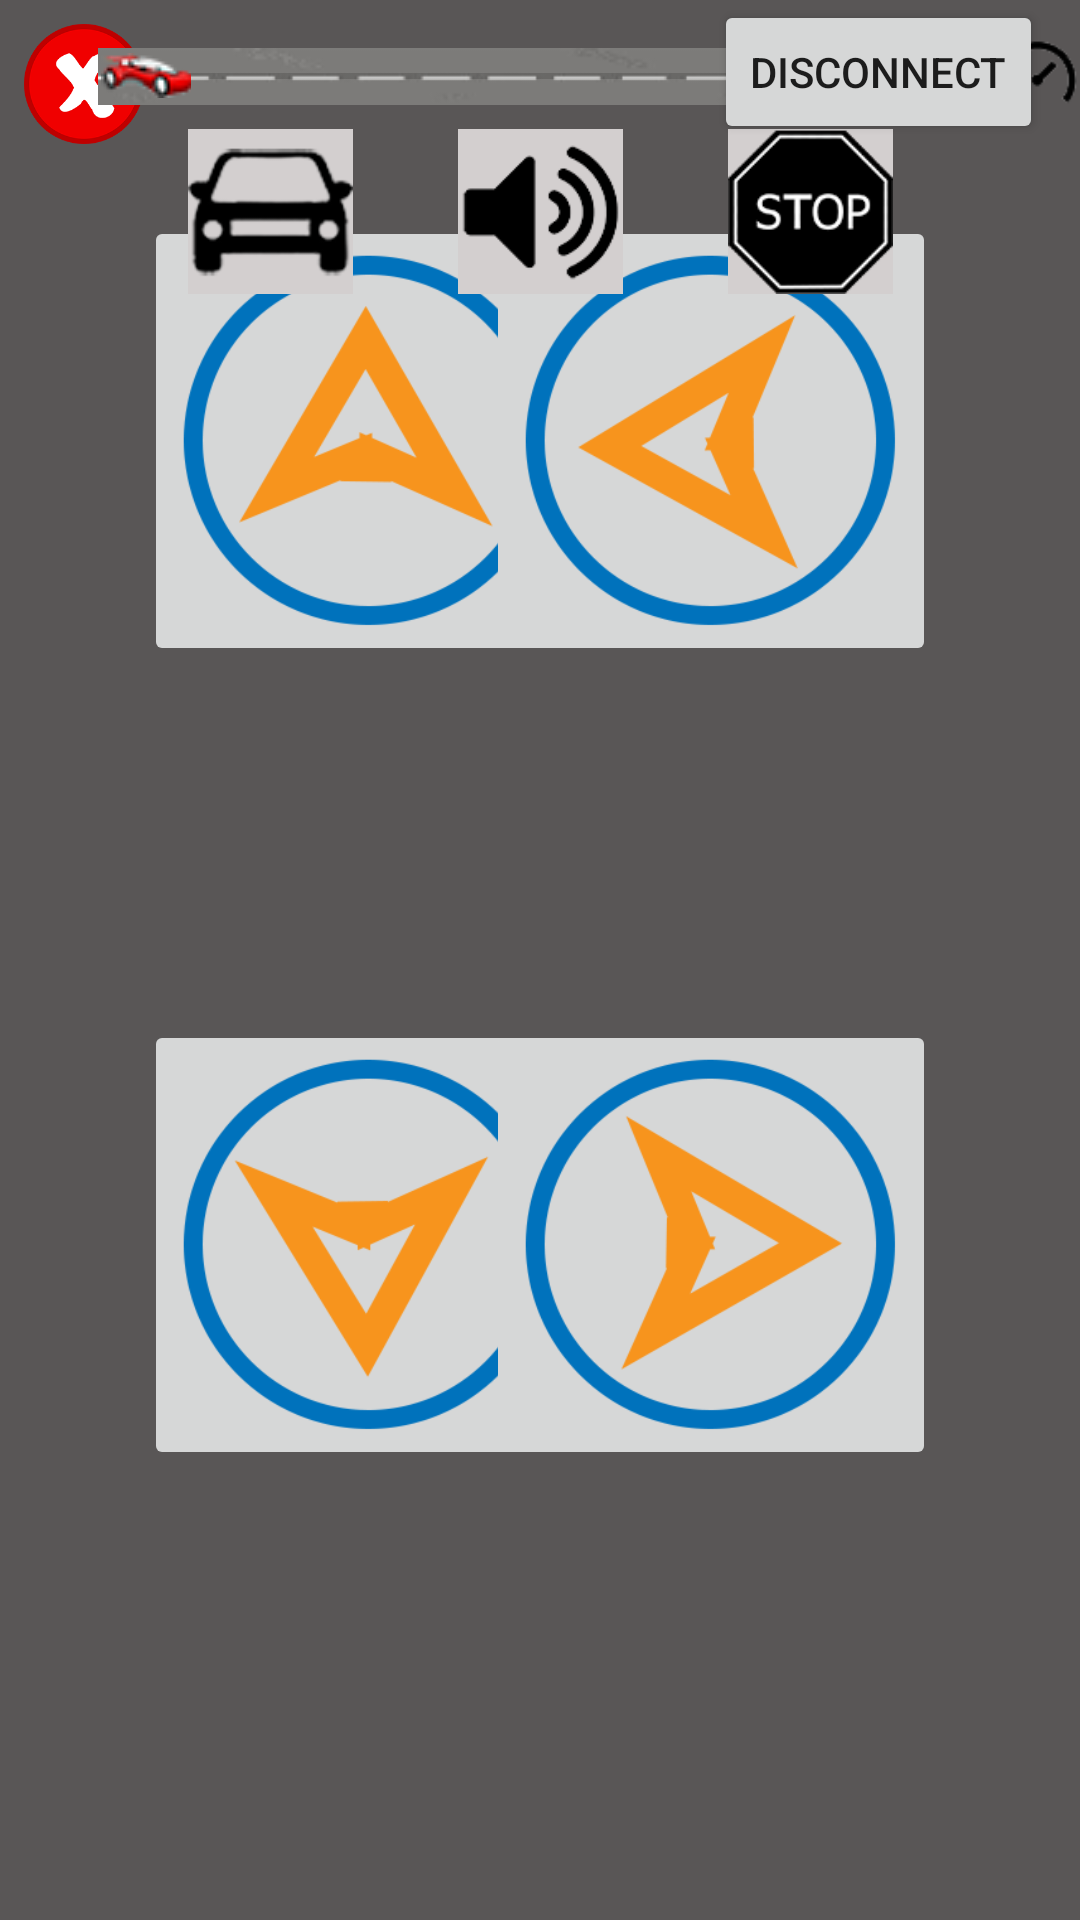

Android layout source for this screen:
<!-- AndroidManifest.xml: application theme Theme.BlutoothCarControl -->
<!-- res/layout/control_main.xml -->
<?xml version="1.0" encoding="utf-8"?>
<androidx.constraintlayout.widget.ConstraintLayout xmlns:android="http://schemas.android.com/apk/res/android"
    xmlns:app="http://schemas.android.com/apk/res-auto"
    xmlns:tools="http://schemas.android.com/tools"
    android:layout_width="match_parent"
    android:layout_height="match_parent"
    android:background="#595656"
    android:backgroundTint="#595656">

    <ImageButton
        android:id="@+id/upBtn"
        android:layout_width="150dp"
        android:layout_height="150dp"
        android:layout_marginStart="48dp"
        android:layout_marginTop="72dp"
        android:scaleType="fitCenter"
        app:layout_constraintStart_toStartOf="parent"
        app:layout_constraintTop_toTopOf="parent"
        app:srcCompat="@drawable/button_up"
        tools:ignore="MissingConstraints" />

    <ImageButton
        android:id="@+id/downBtn"
        android:layout_width="150dp"
        android:layout_height="150dp"
        android:layout_marginBottom="32dp"
        android:scaleType="fitCenter"
        app:layout_constraintBottom_toBottomOf="parent"
        app:layout_constraintEnd_toEndOf="@+id/upBtn"
        app:layout_constraintStart_toStartOf="@+id/upBtn"
        app:layout_constraintTop_toBottomOf="@+id/upBtn"
        app:srcCompat="@drawable/button_dowm"
        tools:ignore="MissingConstraints" />

    <ImageButton
        android:id="@+id/leftBtn"
        android:layout_width="150dp"
        android:layout_height="150dp"
        android:layout_marginEnd="48dp"
        android:scaleType="fitCenter"
        app:layout_constraintBottom_toBottomOf="@+id/upBtn"
        app:layout_constraintEnd_toEndOf="parent"
        app:layout_constraintTop_toTopOf="@+id/upBtn"
        app:srcCompat="@drawable/button_left"
        tools:ignore="MissingConstraints" />

    <ImageButton
        android:id="@+id/rightBtn"
        android:layout_width="150dp"
        android:layout_height="150dp"
        android:scaleType="fitCenter"
        app:layout_constraintBottom_toBottomOf="@+id/downBtn"
        app:layout_constraintEnd_toEndOf="@+id/leftBtn"
        app:layout_constraintTop_toTopOf="@+id/downBtn"
        app:srcCompat="@drawable/button_right"
        tools:ignore="MissingConstraints" />

    <ImageView
        android:id="@+id/imgControl"
        android:layout_width="251dp"
        android:layout_height="246dp"
        android:layout_marginTop="16dp"
        app:layout_constraintBottom_toBottomOf="@+id/downBtn"
        app:layout_constraintEnd_toStartOf="@+id/leftBtn"
        app:layout_constraintStart_toEndOf="@+id/upBtn"
        app:layout_constraintTop_toTopOf="@+id/upBtn"
        app:srcCompat="@drawable/stop_control" />

    <Button
        android:id="@+id/disconnectBtn"
        android:layout_width="wrap_content"
        android:layout_height="wrap_content"
        android:layout_marginEnd="8dp"
        android:text="disConnect"
        app:layout_constraintEnd_toEndOf="parent"
        app:layout_constraintHorizontal_bias="0.946"
        app:layout_constraintStart_toStartOf="@+id/leftBtn"
        app:layout_constraintTop_toTopOf="parent" />

    <TextView
        android:id="@+id/nameConnectTV"
        android:layout_width="wrap_content"
        android:layout_height="wrap_content"
        android:layout_marginStart="8dp"
        android:text="Chưa Kết Nối"
        app:layout_constraintBottom_toBottomOf="@+id/stateBtn"
        app:layout_constraintStart_toEndOf="@+id/stateBtn"
        app:layout_constraintTop_toTopOf="@+id/stateBtn"
        app:layout_constraintVertical_bias="0.333" />

    <ImageButton
        android:id="@+id/stateBtn"
        android:layout_width="40dp"
        android:layout_height="40dp"
        android:layout_marginStart="8dp"
        android:layout_marginTop="8dp"
        android:backgroundTint="@color/cardview_shadow_end_color"
        android:padding="0sp"
        android:paddingStart="0sp"
        android:paddingLeft="0sp"
        android:paddingTop="0sp"
        android:paddingEnd="0sp"
        android:paddingRight="0sp"
        android:paddingBottom="0sp"
        android:scaleType="fitCenter"
        app:layout_constraintEnd_toStartOf="@+id/nameConnectTV"
        app:layout_constraintStart_toStartOf="parent"
        app:layout_constraintTop_toTopOf="parent"
        app:srcCompat="@drawable/close"
        tools:ignore="MissingConstraints" />

    <SeekBar
        android:id="@+id/seekBar"
        style="@android:style/Widget.Material.SeekBar"
        android:layout_width="295dp"
        android:layout_height="19dp"
        android:accessibilityLiveRegion="none"
        android:background="@drawable/road"
        android:soundEffectsEnabled="false"
        android:splitTrack="false"
        android:thumb="@drawable/seekbar"
        app:layout_constraintBottom_toBottomOf="@+id/disconnectBtn"
        app:layout_constraintCircleRadius="@dimen/cardview_default_radius"
        app:layout_constraintEnd_toEndOf="parent"
        app:layout_constraintStart_toStartOf="parent"
        app:layout_constraintTop_toTopOf="@+id/disconnectBtn"
        app:layout_constraintVertical_bias="0.551" />

    <ImageView
        android:id="@+id/imageView"
        android:layout_width="31dp"
        android:layout_height="32dp"
        android:layout_marginStart="2dp"
        app:layout_constraintBottom_toBottomOf="@+id/seekBar"
        app:layout_constraintStart_toEndOf="@+id/seekBar"
        app:layout_constraintTop_toTopOf="@+id/seekBar"
        app:srcCompat="@drawable/speed" />

    <TextView
        android:id="@+id/speedTV"
        android:layout_width="wrap_content"
        android:layout_height="wrap_content"
        android:layout_marginStart="2dp"
        android:text="0"
        android:textColor="#000000"
        app:layout_constraintBottom_toBottomOf="@+id/imageView"
        app:layout_constraintStart_toEndOf="@+id/imageView"
        app:layout_constraintTop_toTopOf="@+id/imageView" />

    <ImageButton
        android:id="@+id/lampIB"
        android:layout_width="55dp"
        android:layout_height="55dp"
        android:layout_marginStart="30dp"
        android:layout_marginTop="8dp"
        android:background="#D3CFCF"
        android:baselineAlignBottom="false"
        android:clickable="false"
        android:scaleType="fitEnd"
        android:visibility="visible"
        app:layout_constraintStart_toStartOf="@+id/seekBar"
        app:layout_constraintTop_toBottomOf="@+id/seekBar"
        app:srcCompat="@drawable/lamp"
        tools:ignore="MissingConstraints"
        tools:visibility="visible" />

    <ImageButton
        android:id="@+id/hornIB"
        android:layout_width="55dp"
        android:layout_height="55dp"
        android:background="#D3CFCF"
        android:scaleType="fitCenter"
        app:layout_constraintEnd_toStartOf="@+id/stopIB"
        app:layout_constraintStart_toEndOf="@+id/lampIB"
        app:layout_constraintTop_toTopOf="@+id/lampIB"
        app:srcCompat="@drawable/horn"
        tools:ignore="MissingConstraints" />

    <ImageButton
        android:id="@+id/stopIB"
        android:layout_width="55dp"
        android:layout_height="55dp"
        android:layout_marginEnd="30dp"
        android:background="#D3CFCF"
        android:scaleType="fitCenter"
        app:layout_constraintEnd_toEndOf="@+id/seekBar"
        app:layout_constraintTop_toTopOf="@+id/hornIB"
        app:srcCompat="@drawable/stop"
        tools:ignore="MissingConstraints" />

</androidx.constraintlayout.widget.ConstraintLayout>
<!-- resources referenced by this layout -->
<resources>
  <!-- drawable button_dowm: png bitmap (drawable, 15676 bytes) -->
  <!-- drawable button_left: png bitmap (drawable, 15436 bytes) -->
  <!-- drawable button_right: png bitmap (drawable, 14867 bytes) -->
  <!-- drawable button_up: png bitmap (drawable, 15639 bytes) -->
  <!-- drawable close: png bitmap (drawable, 15244 bytes) -->
  <!-- drawable horn: png bitmap (drawable, 4992 bytes) -->
  <!-- drawable lamp: png bitmap (drawable, 5980 bytes) -->
  <!-- drawable road: png bitmap (drawable, 5022 bytes) -->
  <!-- drawable seekbar: png bitmap (drawable, 4206 bytes) -->
  <!-- drawable speed: png bitmap (drawable, 4002 bytes) -->
  <!-- drawable stop: png bitmap (drawable, 8088 bytes) -->
  <!-- drawable stop_control: png bitmap (drawable, 37442 bytes) -->
  <style name="Theme.BlutoothCarControl" parent="Theme.MaterialComponents.DayNight.NoActionBar">
          
          <item name="colorPrimary">@color/teal_700</item>
          <item name="colorPrimaryVariant">@color/purple_700</item>
          <item name="colorOnPrimary">@color/white</item>
          
          <item name="colorSecondary">@color/teal_200</item>
          <item name="colorSecondaryVariant">@color/teal_700</item>
          <item name="colorOnSecondary">@color/black</item>
          
          <item name="android:statusBarColor" tools:targetApi="l">?attr/colorPrimaryVariant</item>
          
      </style>
  <!-- not gathered from this repository: default colours our renderer supplied (Android Studio template values) -->
  <color name="purple_700">#FF3700B3</color>
  <color name="teal_200">#FF03DAC5</color>
  <color name="teal_700">#FF018786</color>
  <color name="black">#FF000000</color>
  <color name="white">#FFFFFFFF</color>
</resources>
